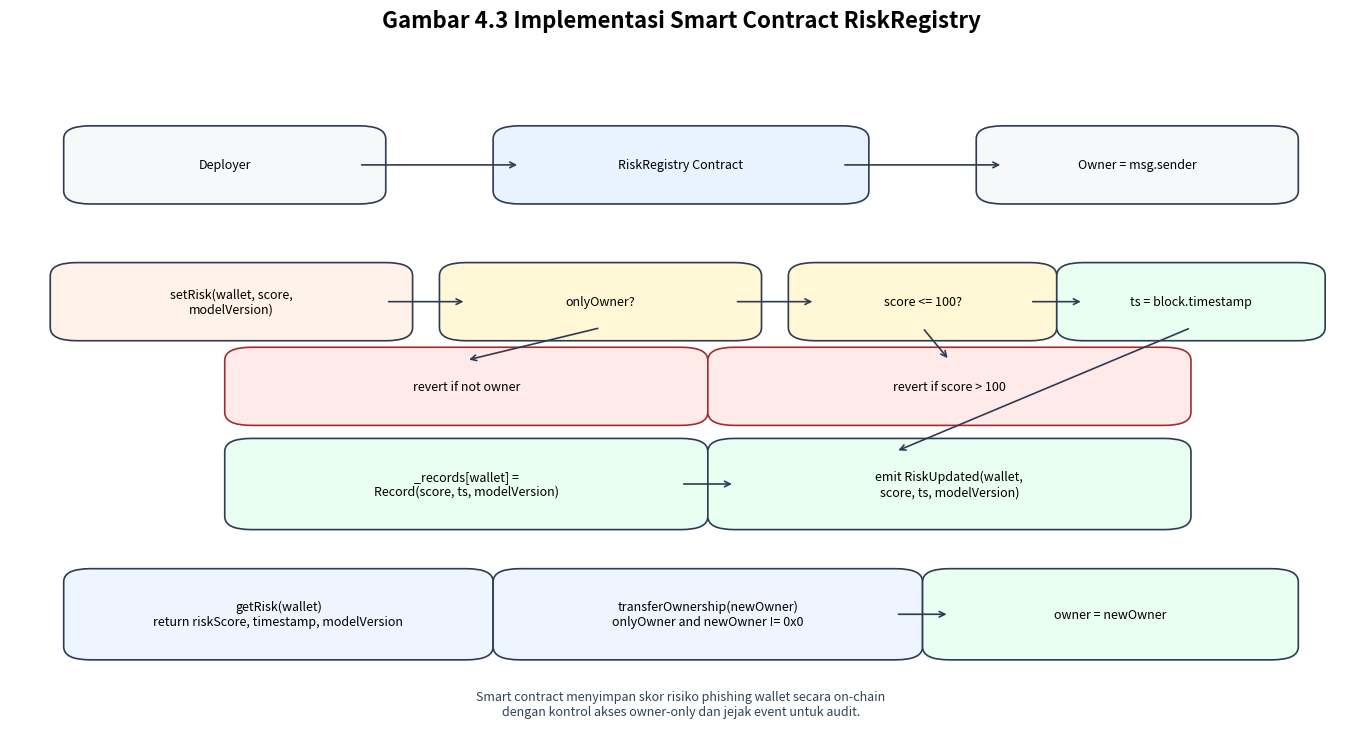

The matplotlib source for this figure:
from pathlib import Path

import matplotlib.pyplot as plt
from matplotlib.patches import FancyBboxPatch


def add_box(ax, x, y, w, h, text, fc="#f6f8fa", ec="#2f3b52", fs=9):
    box = FancyBboxPatch(
        (x, y),
        w,
        h,
        boxstyle="round,pad=0.02,rounding_size=0.02",
        linewidth=1.2,
        edgecolor=ec,
        facecolor=fc,
    )
    ax.add_patch(box)
    ax.text(x + w / 2, y + h / 2, text, ha="center", va="center", fontsize=fs)
    return box


def arrow(ax, x1, y1, x2, y2):
    ax.annotate(
        "",
        xy=(x2, y2),
        xytext=(x1, y1),
        arrowprops=dict(arrowstyle="->", lw=1.2, color="#2f3b52"),
    )


def main():
    out = Path("gambar_4_3_implementasi_smart_contract.png")

    fig, ax = plt.subplots(figsize=(14, 8), dpi=200)
    ax.set_xlim(0, 1)
    ax.set_ylim(0, 1)
    ax.axis("off")

    fig.suptitle(
        "Gambar 4.3 Implementasi Smart Contract RiskRegistry",
        fontsize=16,
        fontweight="bold",
        y=0.98,
    )

    # Header
    add_box(ax, 0.06, 0.84, 0.2, 0.08, "Deployer")
    add_box(ax, 0.38, 0.84, 0.24, 0.08, "RiskRegistry Contract", fc="#e9f2ff")
    add_box(ax, 0.74, 0.84, 0.2, 0.08, "Owner = msg.sender")
    arrow(ax, 0.26, 0.88, 0.38, 0.88)
    arrow(ax, 0.62, 0.88, 0.74, 0.88)

    # setRisk flow
    add_box(ax, 0.05, 0.63, 0.23, 0.08, "setRisk(wallet, score,\nmodelVersion)", fc="#fff2e8")
    add_box(ax, 0.34, 0.63, 0.2, 0.08, "onlyOwner?", fc="#fff7d6")
    add_box(ax, 0.6, 0.63, 0.16, 0.08, "score <= 100?", fc="#fff7d6")
    add_box(ax, 0.8, 0.63, 0.16, 0.08, "ts = block.timestamp", fc="#e8fff1")

    arrow(ax, 0.28, 0.67, 0.34, 0.67)
    arrow(ax, 0.54, 0.67, 0.6, 0.67)
    arrow(ax, 0.76, 0.67, 0.8, 0.67)

    add_box(ax, 0.18, 0.5, 0.32, 0.08, "revert if not owner", fc="#ffeaea", ec="#a12d2d")
    add_box(ax, 0.54, 0.5, 0.32, 0.08, "revert if score > 100", fc="#ffeaea", ec="#a12d2d")
    arrow(ax, 0.44, 0.63, 0.34, 0.58)
    arrow(ax, 0.68, 0.63, 0.7, 0.58)

    # Storage + event
    add_box(ax, 0.18, 0.34, 0.32, 0.1, "_records[wallet] =\nRecord(score, ts, modelVersion)", fc="#e8fff1")
    add_box(ax, 0.54, 0.34, 0.32, 0.1, "emit RiskUpdated(wallet,\nscore, ts, modelVersion)", fc="#e8fff1")
    arrow(ax, 0.88, 0.63, 0.66, 0.44)
    arrow(ax, 0.5, 0.39, 0.54, 0.39)

    # Read and ownership
    add_box(ax, 0.06, 0.14, 0.28, 0.1, "getRisk(wallet)\nreturn riskScore, timestamp, modelVersion", fc="#eef5ff")
    add_box(ax, 0.38, 0.14, 0.28, 0.1, "transferOwnership(newOwner)\nonlyOwner and newOwner != 0x0", fc="#eef5ff")
    add_box(ax, 0.7, 0.14, 0.24, 0.1, "owner = newOwner", fc="#e8fff1")
    arrow(ax, 0.66, 0.19, 0.7, 0.19)

    ax.text(
        0.5,
        0.03,
        "Smart contract menyimpan skor risiko phishing wallet secara on-chain\n"
        "dengan kontrol akses owner-only dan jejak event untuk audit.",
        ha="center",
        va="bottom",
        fontsize=9,
        color="#334155",
    )

    fig.tight_layout(rect=[0.01, 0.05, 0.99, 0.95])
    fig.savefig(out, dpi=300)
    print(f"Saved: {out.resolve()}")


if __name__ == "__main__":
    main()
